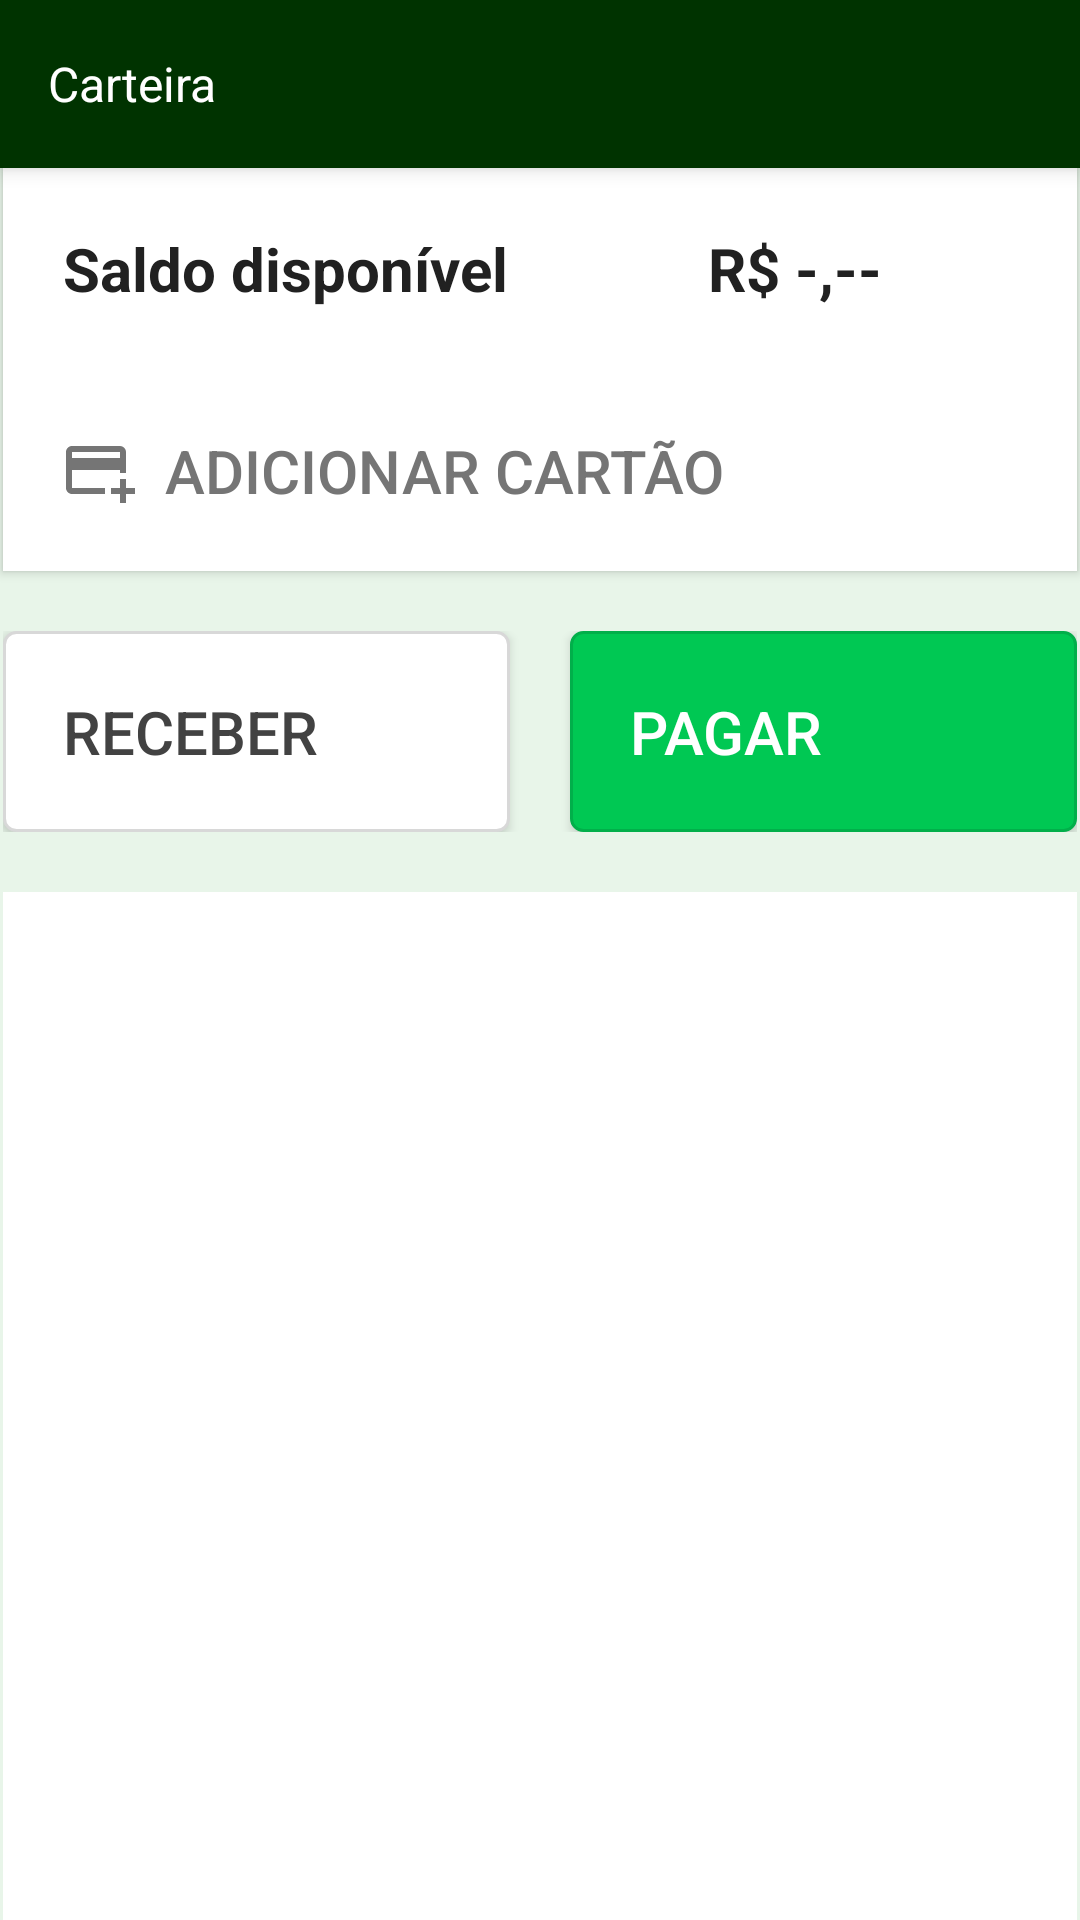

Write the Android layout XML for this screen, with the resource values it uses.
<!-- AndroidManifest.xml: application theme AppTheme -->
<!-- res/layout/fragment_carteira.xml -->
<?xml version="1.0" encoding="utf-8"?>

<LinearLayout xmlns:android="http://schemas.android.com/apk/res/android"
    xmlns:app="http://schemas.android.com/apk/res-auto"
    xmlns:tools="http://schemas.android.com/tools"
    android:layout_width="match_parent"
    android:layout_height="match_parent"
    android:background="@color/green_50"
    android:orientation="vertical"
    tools:context=".fragments.CarteiraFragment">

    <android.support.v7.widget.Toolbar
        android:id="@+id/toolbar"
        android:layout_width="match_parent"
        android:layout_height="wrap_content"
        android:layout_gravity="center_horizontal"
        android:background="@color/green_900_dark"
        android:elevation="4dp"
        android:gravity="right"
        android:minHeight="?attr/actionBarSize"
        app:popupTheme="@style/ThemeOverlay.AppCompat.Dark"
        app:theme="@style/ThemeOverlay.AppCompat.Dark.ActionBar"
        app:titleTextColor="@color/green_900_dark">


        <TextView
            android:id="@+id/headerText"
            android:layout_width="wrap_content"
            android:layout_height="wrap_content"
            android:textAppearance="@android:style/TextAppearance.Theme"
            android:text="Carteira"
            android:textColor="@color/branco" />

        <RelativeLayout
            android:id="@+id/notification"
            android:layout_width="50dp"
            android:layout_height="match_parent"
            android:clickable="true"
            android:gravity="center">

        </RelativeLayout>

    </android.support.v7.widget.Toolbar>

    <LinearLayout
        android:layout_width="match_parent"
        android:layout_height="wrap_content"
        android:layout_marginLeft="1dp"
        android:layout_marginRight="1dp"
        android:background="@color/branco"
        android:elevation="2dp"
        android:orientation="vertical">

        <TableRow
            android:layout_width="match_parent"
            android:layout_height="wrap_content">

            <TextView
                android:id="@+id/txtTitleSaldo"
                android:layout_width="match_parent"
                android:layout_height="wrap_content"
                android:layout_weight="0.4"
                android:padding="20dp"
                android:text="Saldo disponível"
                android:textColor="@color/grey_900"
                android:textSize="20dp"
                android:textStyle="bold" />

            <TextView
                android:id="@+id/txtSaldo"
                android:layout_width="match_parent"
                android:layout_height="wrap_content"
                android:layout_weight="0.6"
                android:padding="20dp"
                android:text="R$ -,--"
                android:textColor="@color/grey_900"
                android:textSize="20dp"
                android:textStyle="bold" />
        </TableRow>

        <View
            android:layout_width="match_parent"
            android:layout_height="0.2dp" />

        <TableRow
            android:layout_width="match_parent"
            android:layout_height="wrap_content">

            <Button
                android:id="@+id/b_home_add_cartao"
                android:layout_width="match_parent"
                android:layout_height="match_parent"
                android:layout_weight="0.4"
                android:background="@android:color/transparent"
                android:drawableLeft="@drawable/credit_card_plus"
                android:drawablePadding="10dp"
                android:drawableTint="@color/grey_600"
                android:gravity="left"
                android:padding="20dp"
                android:text="Adicionar cartão"
                android:textColor="@color/grey_600"
                android:textSize="20dp" />
        </TableRow>

    </LinearLayout>


    <TableRow
        android:layout_width="match_parent"
        android:layout_height="wrap_content"
        android:layout_marginLeft="1dp"
        android:layout_marginTop="20dp"
        android:layout_marginRight="1dp">

        <Button
            android:id="@+id/b_receber"
            android:layout_width="match_parent"
            android:layout_height="wrap_content"
            android:layout_marginRight="10dp"
            android:layout_weight="1.0"
            android:background="@drawable/b_branco"
            android:drawableLeft="@drawable/qrcode_scan"
            android:drawablePadding="10dp"
            android:drawableTint="@color/grey_800"
            android:gravity="left"
            android:padding="20dp"
            android:text="Receber"
            android:textColor="@color/grey_800"
            android:textSize="20dp" />

        <Button
            android:id="@+id/b_pagar"
            android:layout_width="match_parent"
            android:layout_height="wrap_content"
            android:layout_marginLeft="10dp"
            android:layout_weight="1.0"
            android:background="@drawable/b_pagar"
            android:drawableLeft="@drawable/qrcode"
            android:drawablePadding="10dp"
            android:drawableTint="@color/branco"
            android:gravity="left"
            android:padding="20dp"
            android:text="Pagar"
            android:textColor="@color/branco"
            android:textSize="20dp" />
    </TableRow>

    <ListView
        android:id="@+id/lv_compras"
        android:layout_width="match_parent"
        android:layout_height="match_parent"
        android:layout_marginLeft="1dp"
        android:layout_marginTop="20dp"
        android:layout_marginRight="1dp"
        android:background="@color/branco">

    </ListView>

</LinearLayout>
<!-- resources referenced by this layout -->
<resources>
  <color name="branco">#ffffff</color>
  <color name="green_50">#e8f5e9</color>
  <color name="green_900_dark">#003300</color>
  <color name="grey_600">#757575</color>
  <color name="grey_800">#424242</color>
  <color name="grey_900">#212121</color>
  <!-- drawable b_branco (drawable) -->
  <?xml version="1.0" encoding="utf-8"?>
  <selector
    xmlns:android="http://schemas.android.com/apk/res/android">
      <item android:state_pressed="true">
          <shape>
              <solid android:color="#FFFFFF" />
              <stroke android:width="1.0dip" android:color="#D8D8D8" />
              <corners android:radius="3.0dip" />
              <padding android:left="10.0dip" android:top="10.0dip" android:right="10.0dip" android:bottom="10.0dip" />
          </shape>
      </item>
      <item>
          <shape>
              <gradient android:startColor="#FFFFFF" android:endColor="#FFFFFF" android:angle="270.0" />
              <stroke android:width="1.0dip" android:color="#D8D8D8" />
              <corners android:radius="4.0dip" />
              <padding android:left="10.0dip" android:top="10.0dip" android:right="10.0dip" android:bottom="10.0dip" />
          </shape>
      </item>
  </selector>
  <!-- drawable b_pagar (drawable) -->
  <?xml version="1.0" encoding="utf-8"?>
  <selector
    xmlns:android="http://schemas.android.com/apk/res/android">
      <item android:state_pressed="true">
          <shape>
              <solid android:color="#FF00C853" />
              <stroke android:width="1.0dip" android:color="#01AF4A" />
              <corners android:radius="3.0dip" />
              <padding android:left="10.0dip" android:top="10.0dip" android:right="10.0dip" android:bottom="10.0dip" />
          </shape>
      </item>
      <item>
          <shape>
              <gradient android:startColor="#FF00C853" android:endColor="#FF00C853" android:angle="270.0" />
              <stroke android:width="1.0dip" android:color="#01AF4A" />
              <corners android:radius="4.0dip" />
              <padding android:left="10.0dip" android:top="10.0dip" android:right="10.0dip" android:bottom="10.0dip" />
          </shape>
      </item>
  </selector>
  <!-- drawable credit_card_plus (drawable) -->
  <vector xmlns:android="http://schemas.android.com/apk/res/android"
      android:height="24dp"
      android:width="24dp"
      android:viewportWidth="24"
      android:viewportHeight="24">
      <path android:fillColor="#000" android:pathData="M21,18H24V20H21V23H19V20H16V18H19V15H21V18M19,8V6H3V8H19M19,12H3V18H14V20H3C1.89,20 1,19.1 1,18V6C1,4.89 1.89,4 3,4H19A2,2 0 0,1 21,6V13H19V12Z" />
  </vector>
  <style name="AppTheme" parent="Theme.AppCompat.Light.NoActionBar">
          
          <item name="colorPrimary">@color/colorPrimary</item>
          <item name="colorPrimaryDark">@color/colorPrimaryDark</item>
          <item name="colorAccent">#00c853</item>
      </style>
  <color name="colorPrimary">#008577</color>
  <color name="colorPrimaryDark">#00574B</color>
</resources>
